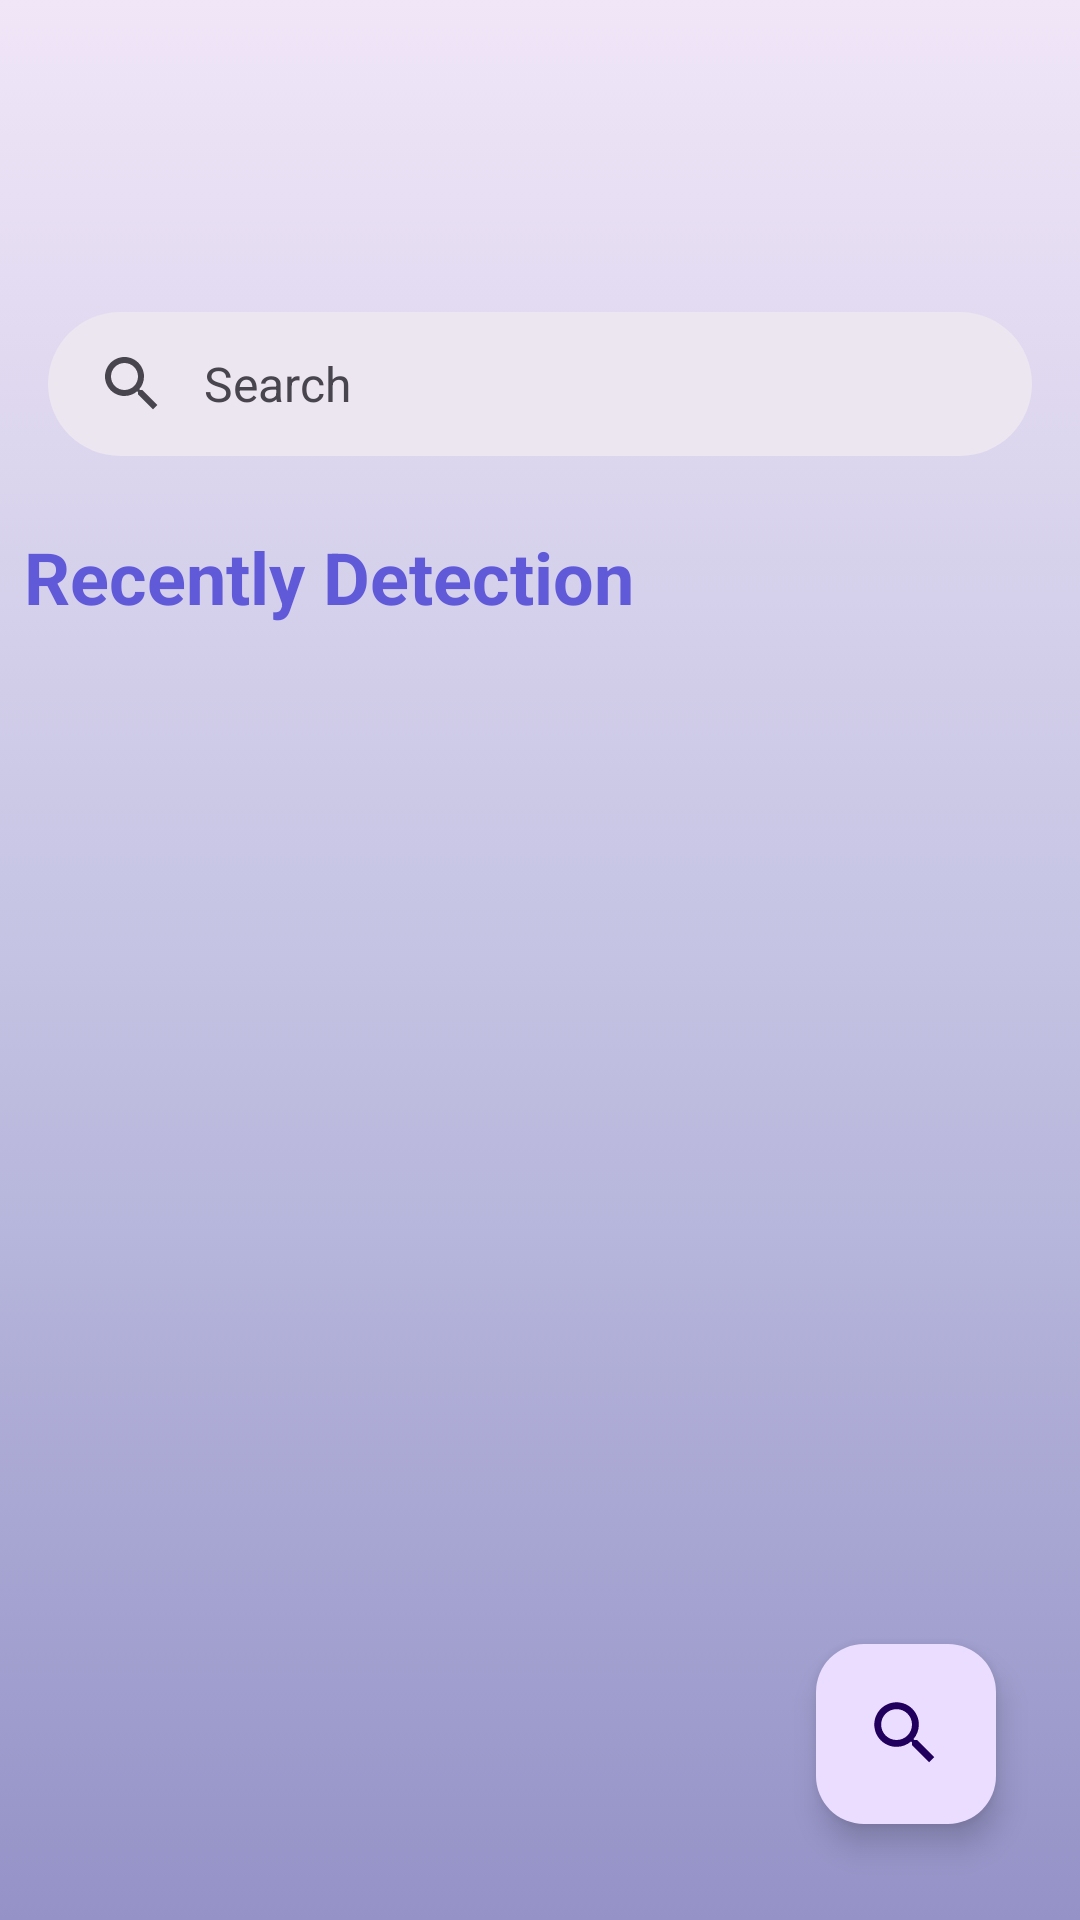

Produce the Android XML layout that renders to this screen, including the resource entries it uses.
<!-- AndroidManifest.xml: application theme Theme.ArtiFact -->
<!-- res/layout/fragment_history.xml -->
<?xml version="1.0" encoding="utf-8"?>
<androidx.constraintlayout.widget.ConstraintLayout
    xmlns:android="http://schemas.android.com/apk/res/android"
    xmlns:tools="http://schemas.android.com/tools"
    xmlns:app="http://schemas.android.com/apk/res-auto"
    android:id="@+id/main"
    android:layout_width="match_parent"
    android:layout_height="match_parent"
    android:background="@drawable/gradient_background"
    tools:context=".view.ui.history.HistoryFragment">

    <com.google.android.material.search.SearchBar
        android:id="@+id/sb_history"
        android:layout_width="match_parent"
        android:layout_height="48dp"
        android:layout_marginHorizontal="16dp"
        android:layout_marginTop="104dp"
        android:hint="@string/searchbar_hint"
        app:layout_constraintEnd_toEndOf="parent"
        app:layout_constraintStart_toStartOf="parent"
        app:layout_constraintTop_toTopOf="parent" />

    <com.google.android.material.search.SearchView
        android:id="@+id/sv_history"
        android:layout_width="0dp"
        android:layout_height="0dp"
        android:hint="@string/searchbar_hint"
        app:layout_anchor="@id/sb_history"
        app:layout_constraintBottom_toBottomOf="parent"
        app:layout_constraintEnd_toEndOf="parent"
        app:layout_constraintStart_toStartOf="parent"
        app:layout_constraintTop_toTopOf="parent">
    </com.google.android.material.search.SearchView>

    <ImageView
        android:id="@+id/iv_history_header"
        android:layout_width="match_parent"
        android:layout_height="168dp"
        android:contentDescription="@string/iv_history_header"
        android:src="@drawable/header_activity"
        app:layout_constraintTop_toTopOf="parent" />

    <androidx.recyclerview.widget.RecyclerView
        android:id="@+id/rv_history"
        android:layout_width="match_parent"
        android:layout_height="match_parent"
        android:layout_marginTop="220dp"
        app:layout_constraintEnd_toEndOf="parent"
        app:layout_constraintHorizontal_bias="0.0"
        app:layout_constraintStart_toStartOf="parent"
        app:layout_constraintTop_toBottomOf="@+id/tv_history_title" />

    <com.google.android.material.floatingactionbutton.FloatingActionButton
        android:id="@+id/fab_history"
        android:layout_width="60dp"
        android:layout_height="60dp"
        android:layout_marginEnd="28dp"
        android:layout_marginBottom="32dp"
        android:clickable="true"
        android:padding="0dp"
        android:contentDescription="@string/fab_upload"
        android:focusable="true"
        android:layout_gravity="center"
        app:layout_constraintBottom_toBottomOf="parent"
        app:layout_constraintEnd_toEndOf="parent"
        app:maxImageSize="24dp"
        app:srcCompat="@drawable/baseline_search_24"/>

    <ProgressBar
        android:id="@+id/progressBarHistory"
        style="?android:attr/progressBarStyle"
        android:layout_width="wrap_content"
        android:layout_height="wrap_content"
        android:visibility="invisible"
        app:layout_constraintBottom_toBottomOf="parent"
        app:layout_constraintEnd_toEndOf="parent"
        app:layout_constraintStart_toStartOf="parent"
        app:layout_constraintTop_toTopOf="parent" />

    <TextView
        android:id="@+id/tv_history_title"
        android:layout_width="wrap_content"
        android:layout_height="wrap_content"
        android:layout_marginStart="8dp"
        android:layout_marginTop="8dp"
        android:text="@string/tv_history_title"
        android:textColor="@color/gradient_middle"
        android:textSize="24sp"
        android:textStyle="bold"
        app:layout_constraintStart_toStartOf="parent"
        app:layout_constraintTop_toBottomOf="@+id/iv_history_header" />

</androidx.constraintlayout.widget.ConstraintLayout>
<!-- resources referenced by this layout -->
<resources>
  <color name="gradient_middle">#605AD9</color>
  <!-- drawable baseline_search_24 (drawable) -->
  <vector xmlns:android="http://schemas.android.com/apk/res/android" android:height="32dp" android:tint="#FFFFFF" android:viewportHeight="21" android:viewportWidth="21" android:width="32dp">
        
      <path android:fillColor="@android:color/white" android:pathData="M15.5,14h-0.79l-0.28,-0.27C15.41,12.59 16,11.11 16,9.5 16,5.91 13.09,3 9.5,3S3,5.91 3,9.5 5.91,16 9.5,16c1.61,0 3.09,-0.59 4.23,-1.57l0.27,0.28v0.79l5,4.99L20.49,19l-4.99,-5zM9.5,14C7.01,14 5,11.99 5,9.5S7.01,5 9.5,5 14,7.01 14,9.5 11.99,14 9.5,14z"/>
      
  </vector>
  <!-- drawable gradient_background (drawable) -->
  <?xml version="1.0" encoding="utf-8"?>
  <selector xmlns:android="http://schemas.android.com/apk/res/android">
      <item>
          <shape>
              <gradient
                  android:angle="270"
                  android:centerColor="@color/light_purple"
                  android:endColor="#9492C7"
                  android:startColor="@color/base"
                  android:type="linear" />
          </shape>
      </item>
  </selector>
  <string name="fab_upload">Upload Image</string>
  <string name="iv_history_header">Header</string>
  <string name="searchbar_hint">Search</string>
  <string name="tv_history_title">Recently Detection</string>
  <style name="Theme.ArtiFact" parent="Base.Theme.ArtiFact" />
  <color name="light_purple">#C4C3E3</color>
  <color name="base">#F1E6F8</color>
  <style name="Base.Theme.ArtiFact" parent="Theme.Material3.DayNight.NoActionBar">
          <item name="colorPrimary">@color/gray</item>
          <item name="colorPrimaryVariant">@color/purple</item>
          <item name="colorOnPrimary">@color/white</item>
          <item name="colorSecondary">@color/light_purple</item>
          <item name="colorSecondaryVariant">@color/purple</item>
          <item name="colorSecondaryContainer">@color/white</item>
          <item name="colorOnSecondary">@color/black</item>
          <item name="android:statusBarColor">?attr/colorPrimaryVariant</item>
  
          <item name="android:windowActivityTransitions">true</item>
          <item name="android:windowEnterTransition">@android:transition/slide_left</item>
          <item name="android:windowExitTransition">@android:transition/slide_right</item>
      </style>
  <color name="gray">#808080</color>
  <color name="purple">#4A477A</color>
  <color name="white">#FFFFFFFF</color>
  <color name="black">#FF000000</color>
</resources>
